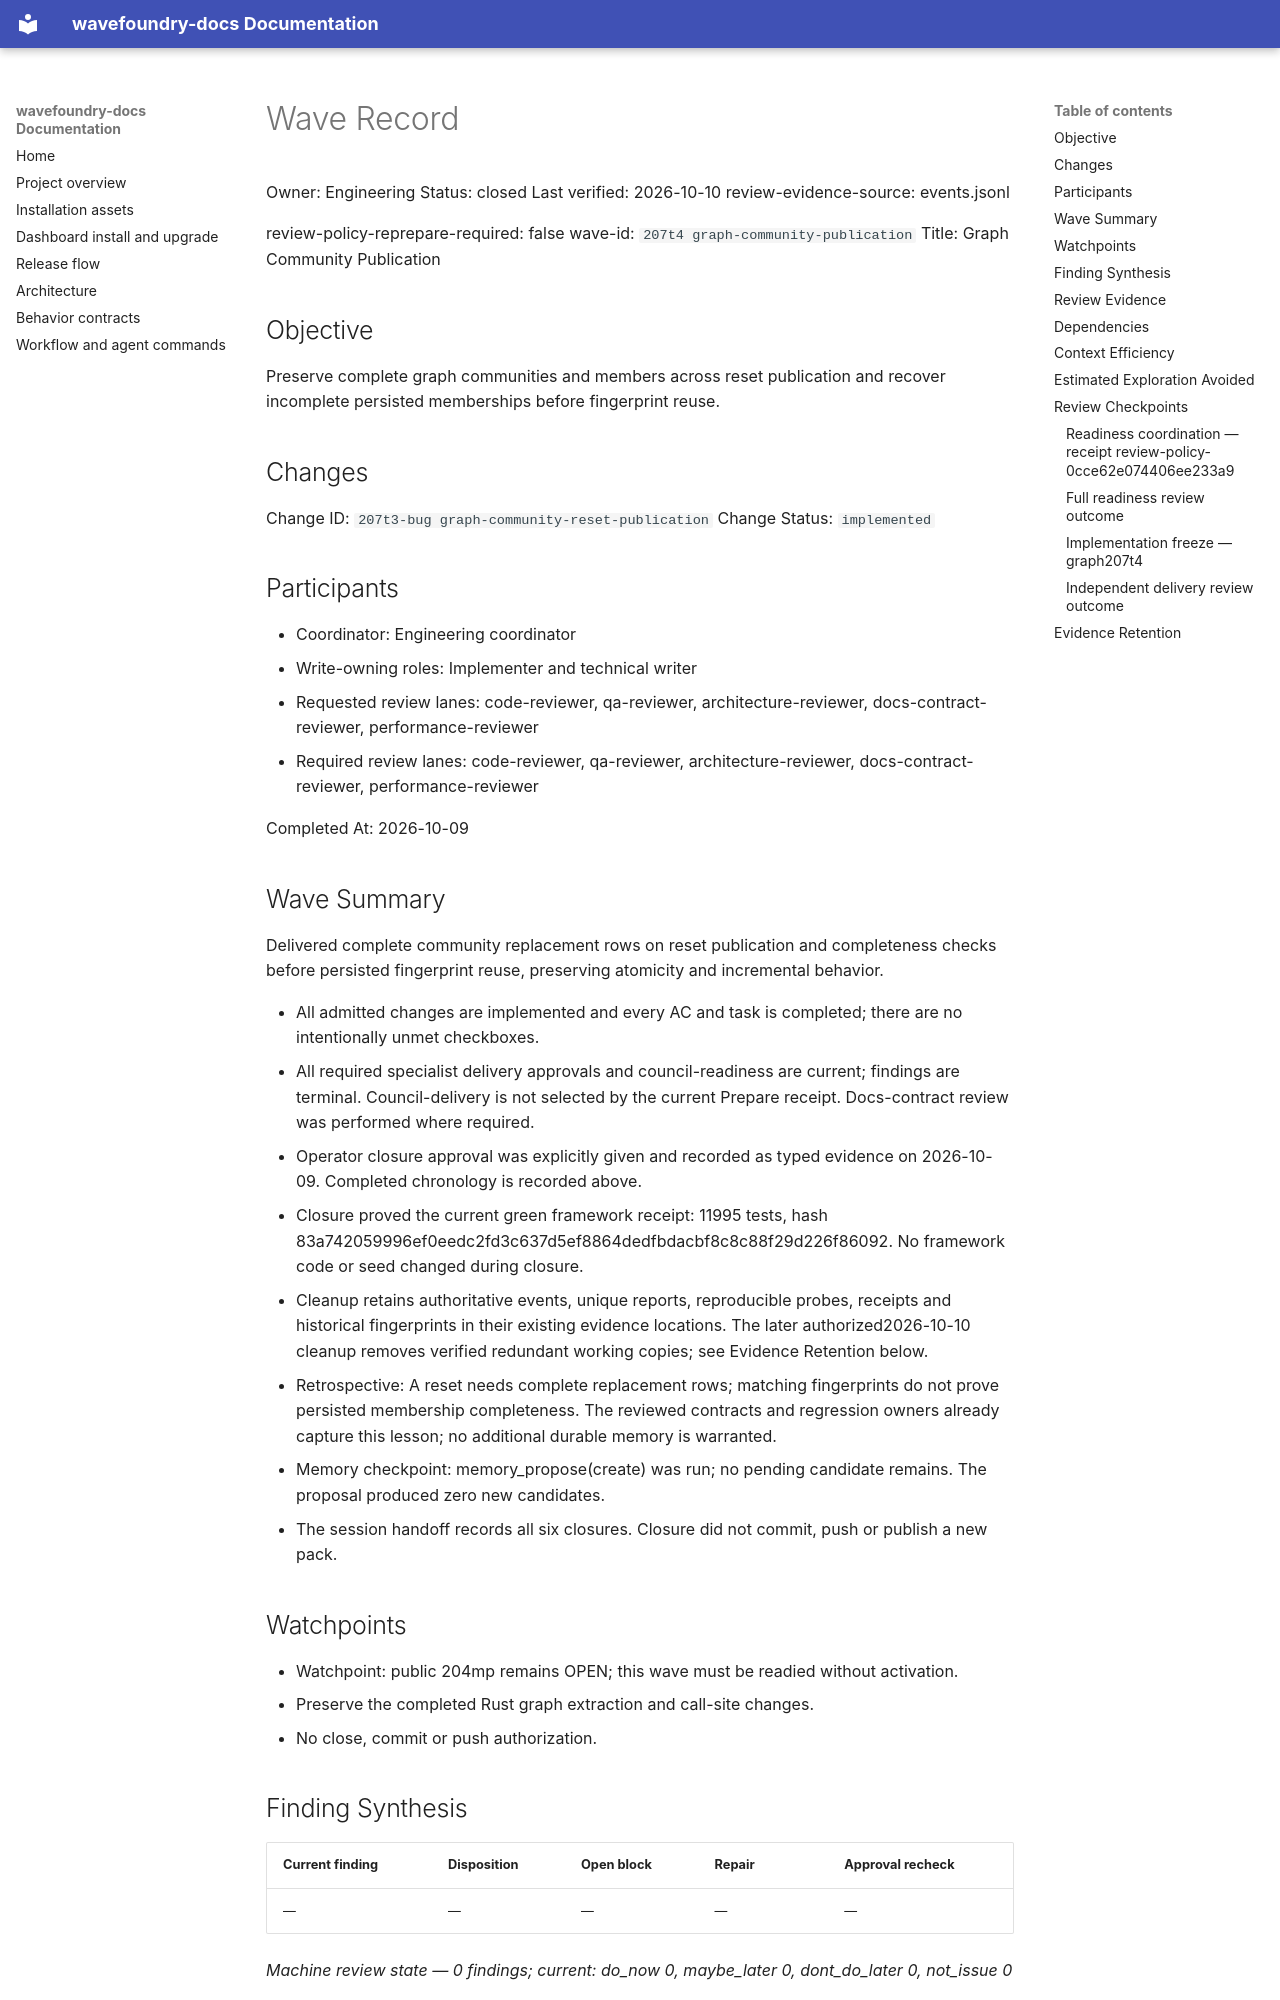

repository: coryhacking/wavefoundry · page: waves/207t4 graph-community-publication/wave/index.html · generator: mkdocs

# Wave Record

Owner: Engineering
Status: closed
Last verified: 2026-10-10
review-evidence-source: events.jsonl

review-policy-reprepare-required: false
wave-id: `207t4 graph-community-publication`
Title: Graph Community Publication

## Objective

Preserve complete graph communities and members across reset publication and recover incomplete persisted memberships before fingerprint reuse.

## Changes

<!-- Changes admitted by wf_add_change. -->

Change ID: `207t3-bug graph-community-reset-publication`
Change Status: `implemented`

## Participants

- Coordinator: Engineering coordinator
- Write-owning roles: Implementer and technical writer
- Requested review lanes: code-reviewer, qa-reviewer, architecture-reviewer, docs-contract-reviewer, performance-reviewer
- Required review lanes: code-reviewer, qa-reviewer, architecture-reviewer, docs-contract-reviewer, performance-reviewer

Completed At: 2026-10-09

## Wave Summary

Delivered complete community replacement rows on reset publication and completeness checks before persisted fingerprint reuse, preserving atomicity and incremental behavior.

- All admitted changes are implemented and every AC and task is completed; there are no intentionally unmet checkboxes.
- All required specialist delivery approvals and council-readiness are current; findings are terminal. Council-delivery is not selected by the current Prepare receipt. Docs-contract review was performed where required.
- Operator closure approval was explicitly given and recorded as typed evidence on 2026-10-09. Completed chronology is recorded above.
- Closure proved the current green framework receipt: 11995 tests, hash 83a742059996ef0eedc2fd3c637d5ef8864dedfbdacbf8c8c88f29d226f86092. No framework code or seed changed during closure.
- Cleanup retains authoritative events, unique reports, reproducible probes, receipts and historical fingerprints in their existing evidence locations. The later authorized2026-10-10 cleanup removes verified redundant working copies; see Evidence Retention below.
- Retrospective: A reset needs complete replacement rows; matching fingerprints do not prove persisted membership completeness. The reviewed contracts and regression owners already capture this lesson; no additional durable memory is warranted.
- Memory checkpoint: memory_propose(create) was run; no pending candidate remains. The proposal produced zero new candidates.
- The session handoff records all six closures. Closure did not commit, push or publish a new pack.

## Watchpoints

- Watchpoint: public 204mp remains OPEN; this wave must be readied without activation.
- Preserve the completed Rust graph extraction and call-site changes.
- No close, commit or push authorization.

## Finding Synthesis

<!-- wave:finding-synthesis begin -->
| Current finding | Disposition | Open block | Repair | Approval recheck |
| --- | --- | --- | --- | --- |
| — | — | — | — | — |

*Machine review state — 0 findings; current: do_now 0, maybe_later 0, dont_do_later 0, not_issue 0*
<!-- wave:finding-synthesis end -->

## Review Evidence

<!-- wave:review-status begin -->
| Signoff | State | Why | Next action |
| --- | --- | --- | --- |
| council-readiness | approved | current executed approval by coryhacking follows every affected repair | none |
| code-reviewer | approved | current executed approval by coryhacking, not receipt-bound, follows every affected repair | none |
| qa-reviewer | approved | current executed approval by coryhacking, not receipt-bound, follows every affected repair | none |
| architecture-reviewer | approved | current executed approval by coryhacking, not receipt-bound, follows every affected repair | none |
| docs-contract-reviewer | approved | current executed approval by coryhacking, not receipt-bound, follows every affected repair | none |
| performance-reviewer | approved | current executed approval by coryhacking, not receipt-bound, follows every affected repair | none |
| operator-signoff | approved | current executed approval by coryhacking, not receipt-bound, follows every affected repair | none |
<!-- wave:review-status end -->

- operator-signoff: <approved when operator confirms closure>

## Dependencies

- No external wave dependencies. Declare intra-wave dependencies with a `Depends On:` line containing full backticked change ids in each change's block under `## Changes`.
